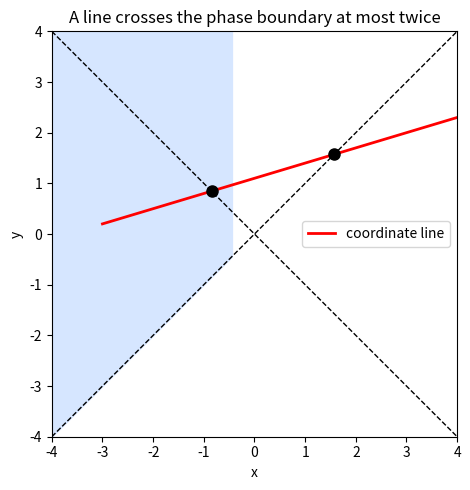

Source code (Python):
"""Draw a straight coordinate line over the four phase wedges and mark its
(at most two) crossings of the phase boundary x^2=y^2."""
import numpy as np
import matplotlib.pyplot as plt

def crossings(a, b, x0, y0):
    A, B, C = a*a-b*b, 2*(x0*a-y0*b), x0*x0-y0*y0
    if abs(A) < 1e-15:
        return [] if abs(B) < 1e-15 else [-C/B]
    d = B*B-4*A*C
    if d < 0:
        return []
    r = np.sqrt(d)
    return sorted({(-B+r)/(2*A), (-B-r)/(2*A)})

a, b, x0, y0 = 1.0, 0.3, -2.0, 0.5
ts = np.linspace(-1, 6, 400)
xs, ys = x0 + ts*a, y0 + ts*b

plt.figure(figsize=(6, 5))
g = np.linspace(-4, 4, 10)
plt.plot(g, g, "k--", lw=1); plt.plot(g, -g, "k--", lw=1)
plt.fill_between(g, g, 4, where=(g <= 0), color="#d6e6ff")
plt.plot(xs, ys, "r-", lw=2, label="coordinate line")
for t in crossings(a, b, x0, y0):
    plt.plot(x0+t*a, y0+t*b, "ko", ms=8)
plt.title("A line crosses the phase boundary at most twice")
plt.xlabel("x"); plt.ylabel("y"); plt.legend(); plt.gca().set_aspect("equal")
plt.xlim(-4, 4); plt.ylim(-4, 4)
plt.tight_layout()
plt.savefig("split_line_crossings.png", dpi=150)
print("wrote split_line_crossings.png")
